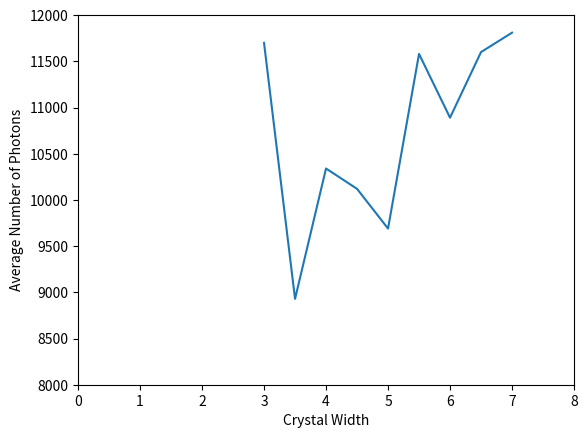

Generate this figure with matplotlib:
import matplotlib.pyplot as plt
plt.plot([3,3.5,4,4.5,5,5.5,6,6.5,7], [11700,8929,10340,10120,9690,11580,10890,11600,11810])
plt.axis([0, 8, 8000, 12000])
plt.xlabel('Crystal Width')
plt.ylabel('Average Number of Photons')
plt.show()
